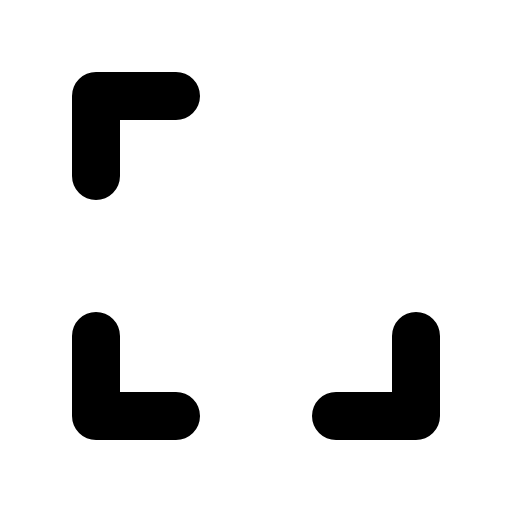
t = 0.00 s
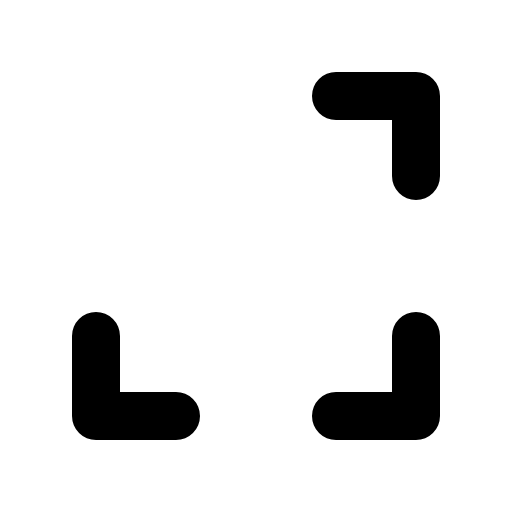
t = 0.90 s
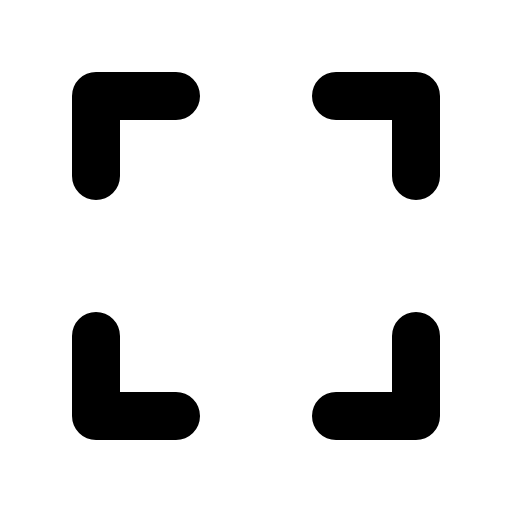
t = 1.28 s
t = 1.65 s: frame unchanged from t = 1.28 s, image omitted
t = 2.03 s: frame unchanged from t = 1.28 s, image omitted

The animated SVG that drew these frames (rendered in a browser with its animation timeline set to each time). Animation: 1 CSS @keyframes rule; one cycle of 2.40 s, repeats indefinitely.

<svg xmlns="http://www.w3.org/2000/svg" viewBox="0 0 256 256">
  <style>
    .draw-line {
      stroke-dasharray: 2000;
      stroke-dashoffset: 0;
    }
    svg:hover .draw-line {
      animation: phosphor-draw-in 1.5s ease-in-out infinite alternate;
    }
    @keyframes phosphor-draw-in {
      0%   { stroke-dashoffset: 2000; }
      100% { stroke-dashoffset: 0; }
    }
  </style><rect width="256" height="256" fill="none"/><polyline points="168 48 208 48 208 88" fill="none" stroke="currentColor" stroke-linecap="round" stroke-linejoin="round" stroke-width="24" class="draw-line" pathLength="1" style="animation-delay: 0s"/><polyline points="88 208 48 208 48 168" fill="none" stroke="currentColor" stroke-linecap="round" stroke-linejoin="round" stroke-width="24" class="draw-line" pathLength="1" style="animation-delay: 0.3s"/><polyline points="208 168 208 208 168 208" fill="none" stroke="currentColor" stroke-linecap="round" stroke-linejoin="round" stroke-width="24" class="draw-line" pathLength="1" style="animation-delay: 0.6s"/><polyline points="48 88 48 48 88 48" fill="none" stroke="currentColor" stroke-linecap="round" stroke-linejoin="round" stroke-width="24" class="draw-line" pathLength="1" style="animation-delay: 0.9s"/></svg>
